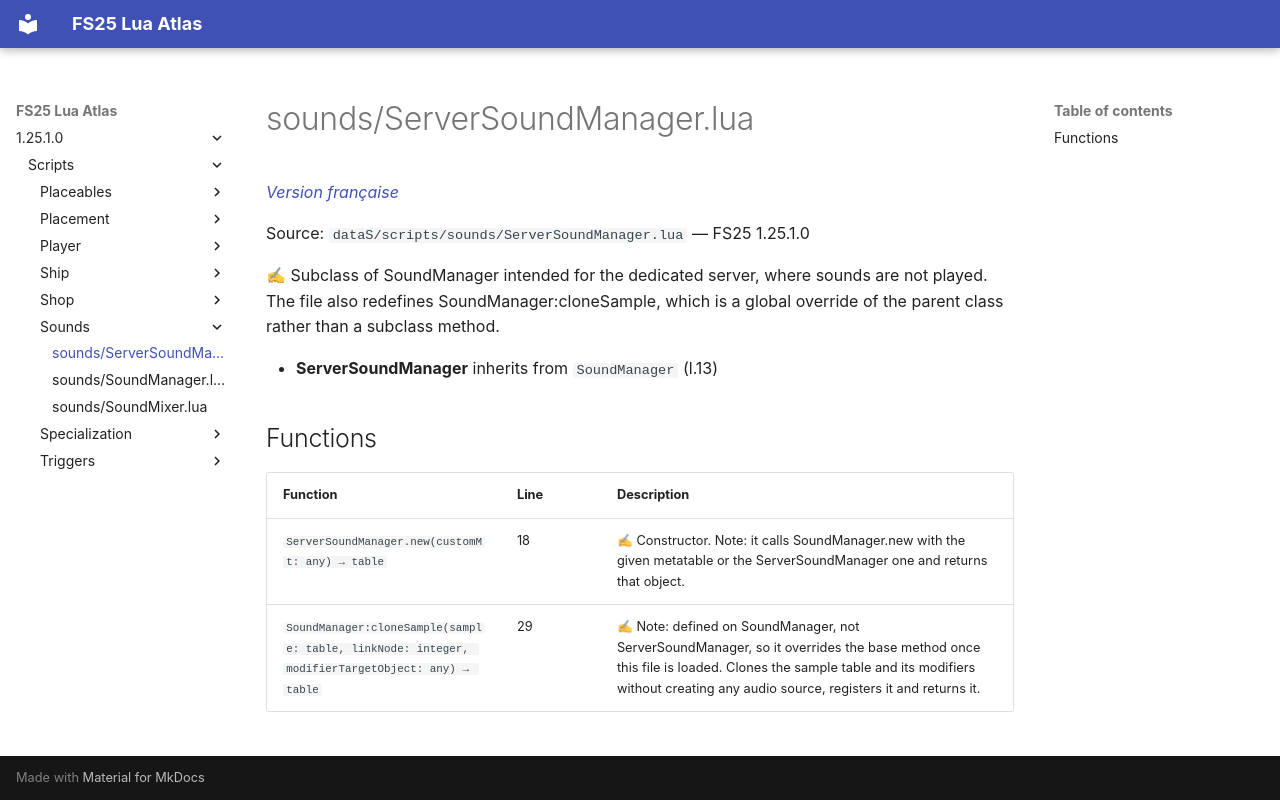

repository: Tim0219800/fs25-lua-atlas · page: 1.25.1.0/scripts/sounds/ServerSoundManager.html · generator: mkdocs

# sounds/ServerSoundManager.lua

*[Version française](../../fr/scripts/sounds/ServerSoundManager.md)*

Source: `dataS/scripts/sounds/ServerSoundManager.lua` — FS25 1.25.1.0

✍ Subclass of SoundManager intended for the dedicated server, where sounds are not played. The file also redefines SoundManager:cloneSample, which is a global override of the parent class rather than a subclass method.

- **ServerSoundManager** inherits from `SoundManager` (l.13)

## Functions

| Function | Line | Description |
|---|---|---|
| `ServerSoundManager.new(customMt: any) → table` | 18 | ✍ Constructor. Note: it calls SoundManager.new with the given metatable or the ServerSoundManager one and returns that object. |
| `SoundManager:cloneSample(sample: table, linkNode: integer, modifierTargetObject: any) → table` | 29 | ✍ Note: defined on SoundManager, not ServerSoundManager, so it overrides the base method once this file is loaded. Clones the sample table and its modifiers without creating any audio source, registers it and returns it. |
